Run: headless pygame with SDL's dummy video driver; simulated clock (each Clock.tick advances the game by its frame time, no real sleeping); random seed 0; keys injected as events and as key.get_pressed() state; mouse plan: one left click at the window centre at the start of phase 2, then a move to the lower-right quarter at the start of phase 3.
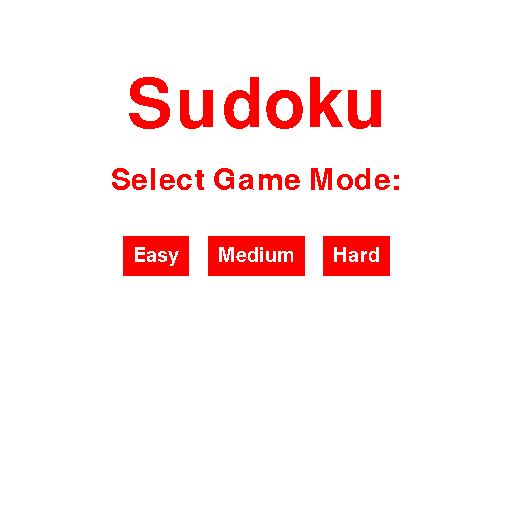
Frame 1 of 4 · flips 1–60 · no input
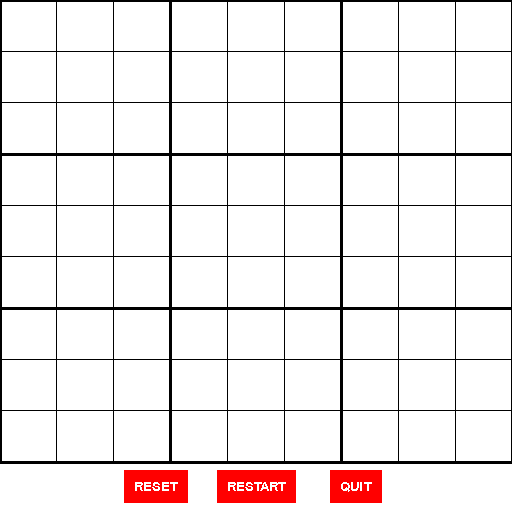
Frame 2 of 4 · flips 61–180 · clicked the window centre · tapped SPACE, RETURN · held RIGHT (→), D
Frame 3 of 4 · flips 181–300 · moved the mouse to the lower-right quarter · held DOWN (↓), S · screen unchanged from frame 2, image omitted
Frame 4 of 4 · flips 301–420 · held LEFT (←), A, UP (↑), W · screen unchanged from frame 3, image omitted

The pygame program that drew these frames:

import pygame, sys

WIDTH = 512
HEIGHT = 512
SCREEN_COLOR = (255,255,255)
TEXT_COLOR = (255,0,0)
LINE_COLOR = (0,0,0)

def draw_main_screen(screen):

    title_font = pygame.font.Font(None,100)

    select_font = pygame.font.Font(None,45)

    button_font = pygame.font.Font(None,30)

    screen.fill(SCREEN_COLOR)


    easy_text = button_font.render("Easy",0,SCREEN_COLOR)
    medium_text = button_font.render("Medium",0,SCREEN_COLOR)
    hard_text = button_font.render("Hard",0,SCREEN_COLOR)

    easy_surface = pygame.Surface((easy_text.get_size()[0] + 20, easy_text.get_size()[1]+20))
    easy_surface.fill(TEXT_COLOR)
    easy_surface.blit(easy_text,(10,10))

    easy_rectangle = easy_surface.get_rect(
        center=(WIDTH//2-100,HEIGHT//2)
    )
    screen.blit(easy_surface,easy_rectangle)

    medium_surface = pygame.Surface((medium_text.get_size()[0] + 20, medium_text.get_size()[1]+20))
    medium_surface.fill(TEXT_COLOR)
    medium_surface.blit(medium_text,(10,10))

    medium_rectangle = medium_surface.get_rect(
        center=(WIDTH//2,HEIGHT//2)
    )
    screen.blit(medium_surface,medium_rectangle)

    hard_surface = pygame.Surface((hard_text.get_size()[0] + 20, hard_text.get_size()[1]+20))
    hard_surface.fill(TEXT_COLOR)
    hard_surface.blit(hard_text,(10,10))

    hard_rectangle = hard_surface.get_rect(
        center=(WIDTH//2+100,HEIGHT//2)
    )
    screen.blit(hard_surface,hard_rectangle)




    title_place = title_font.render("Sudoku",0,TEXT_COLOR)
    title_rect = title_place.get_rect(
        center=(WIDTH//2,HEIGHT//2-150))
    
    screen.blit(title_place,title_rect)

    desc_place = select_font.render("Select Game Mode:",0,TEXT_COLOR)
    desc_rect = desc_place.get_rect(
        center=(WIDTH//2,HEIGHT//2-75))

    screen.blit(desc_place,desc_rect)

    while True:
        for event in pygame.event.get():
            if event.type==pygame.QUIT:
                sys.exit()
            elif event.type==pygame.MOUSEBUTTONDOWN:
                if easy_rectangle.collidepoint(event.pos):
                    return 30 
                elif medium_rectangle.collidepoint(event.pos):
                    return 40
                elif hard_rectangle.collidepoint(event.pos):
                    return 50
        pygame.display.update()
def draw_win(screen):
    screen.fill(SCREEN_COLOR)
    title_font = pygame.font.Font(None,100)
    title_place = title_font.render("Game Won!",0,TEXT_COLOR)
    title_rect = title_place.get_rect(
        center=(WIDTH//2,HEIGHT//2-150))
    
    screen.blit(title_place,title_rect)

    button_font = pygame.font.Font(None,50)
    medium_text = button_font.render("Exit",0,SCREEN_COLOR)
    medium_surface = pygame.Surface((medium_text.get_size()[0] + 20, medium_text.get_size()[1]+20))
    medium_surface.fill(TEXT_COLOR)
    medium_surface.blit(medium_text,(10,10))

    medium_rectangle = medium_surface.get_rect(
        center=(WIDTH//2,HEIGHT//2)
    )
    screen.blit(medium_surface,medium_rectangle)
def draw_lose(screen):
    screen.fill(SCREEN_COLOR)
    title_font = pygame.font.Font(None,100)
    title_place = title_font.render("Game Over",0,TEXT_COLOR)
    title_rect = title_place.get_rect(
        center=(WIDTH//2,HEIGHT//2-150))
    
    screen.blit(title_place,title_rect)

    button_font = pygame.font.Font(None,50)
    medium_text = button_font.render("Restart",0,SCREEN_COLOR)
    medium_surface = pygame.Surface((medium_text.get_size()[0] + 20, medium_text.get_size()[1]+20))
    medium_surface.fill(TEXT_COLOR)
    medium_surface.blit(medium_text,(10,10))

    medium_rectangle = medium_surface.get_rect(
        center=(WIDTH//2,HEIGHT//2)
    )
    screen.blit(medium_surface,medium_rectangle)

def draw_board_screen(screen):
    game_height = HEIGHT-50
    cell = WIDTH/9 # 9x9 grid
    button_font = pygame.font.Font(None,20)

    selected_cell = None
    #Draw Lines
    def draw():
        screen.fill(SCREEN_COLOR)
        if selected_cell is not None:
            row, col = selected_cell
            pygame.draw.rect(
                screen,
                TEXT_COLOR,
                pygame.Rect(col * cell, row * game_height/9, cell, cell),
                3,
            )
        for row in range(10):
            thickness = 3 if row %3==0 else 1
            pygame.draw.line(
                screen,LINE_COLOR,(0,row*(game_height/9)),(WIDTH,row*(game_height/9)), thickness
            )
            pygame.draw.line(
                screen,LINE_COLOR,(row*cell,0),(row*cell,game_height), thickness
            )
        #Creates the buttons
        
        reset_text = button_font.render("RESET",0,SCREEN_COLOR)

        reset_surface = pygame.Surface((reset_text.get_size()[0] + 20, reset_text.get_size()[1]+20))
        reset_surface.fill(TEXT_COLOR)
        reset_surface.blit(reset_text,(10,10))

        reset_rectangle = reset_surface.get_rect(
            center=(WIDTH//2-100,HEIGHT//2+230)
        )
        screen.blit(reset_surface,reset_rectangle)

        restart_text = button_font.render("RESTART",0,SCREEN_COLOR)

        restart_surface = pygame.Surface((restart_text.get_size()[0] + 20, restart_text.get_size()[1]+20))
        restart_surface.fill(TEXT_COLOR)
        restart_surface.blit(restart_text,(10,10))

        restart_rectangle = restart_surface.get_rect(
            center=(WIDTH//2,HEIGHT//2+230)
        )
        screen.blit(restart_surface,restart_rectangle)

        quit_text = button_font.render("QUIT",0,SCREEN_COLOR)

        quit_surface = pygame.Surface((quit_text.get_size()[0] + 20, quit_text.get_size()[1]+20))
        quit_surface.fill(TEXT_COLOR)
        quit_surface.blit(quit_text,(10,10))

        quit_rectangle = quit_surface.get_rect(
            center=(WIDTH//2+100,HEIGHT//2+230)
        )
        screen.blit(quit_surface,quit_rectangle)
        return quit_rectangle,reset_rectangle,quit_rectangle
    # Loop
    while True:
        reset_rectangle, restart_rectangle, quit_rectangle = draw()
        for event in pygame.event.get():
            if event.type==pygame.QUIT:
                sys.exit()
            elif event.type==pygame.MOUSEBUTTONDOWN:
                if quit_rectangle.collidepoint(event.pos):
                    sys.exit()
                elif reset_rectangle.collidepoint(event.pos):
                    pass # resets board
                elif restart_rectangle.collidepoint(event.pos):
                    pass # restarts game
                else:
                    x,y = event.pos
                    if x<WIDTH and y<game_height:
                        selected_cell =(y//(game_height/9),x//cell)
        pygame.display.update()
def main():
    pygame.init()
    screen = pygame.display.set_mode((WIDTH, HEIGHT))
    pygame.display.set_caption("Sudoku")
    difficulty = draw_main_screen(screen) # Dislays the start menu and returns the number of empty cells 30,40,or 50 depending on difficulty chosen
    print(difficulty) # Number of empty cells
    draw_board_screen(screen)

if __name__=="__main__":
    main()
